Labelled photos from "lung_images", an image-classification folder in Kaumarya/lung-cancer-detection. The possible labels are: adenocarcinoma, large cell carcinoma, normal, squamous cell carcinoma.

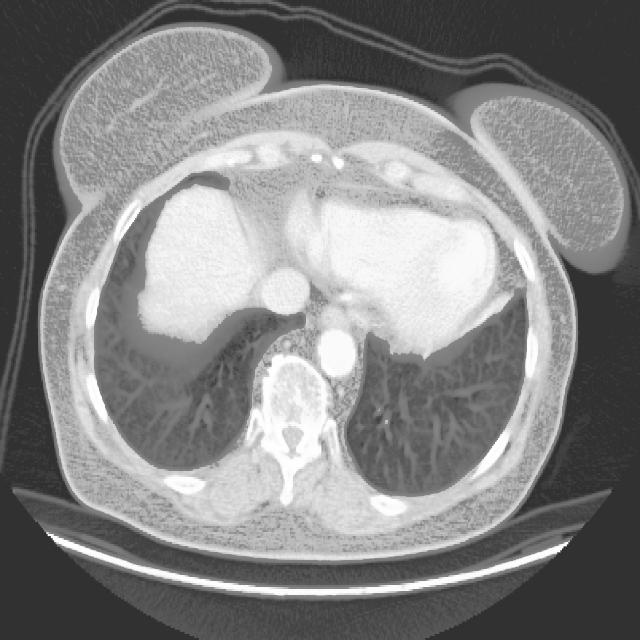
Label: squamous cell carcinoma

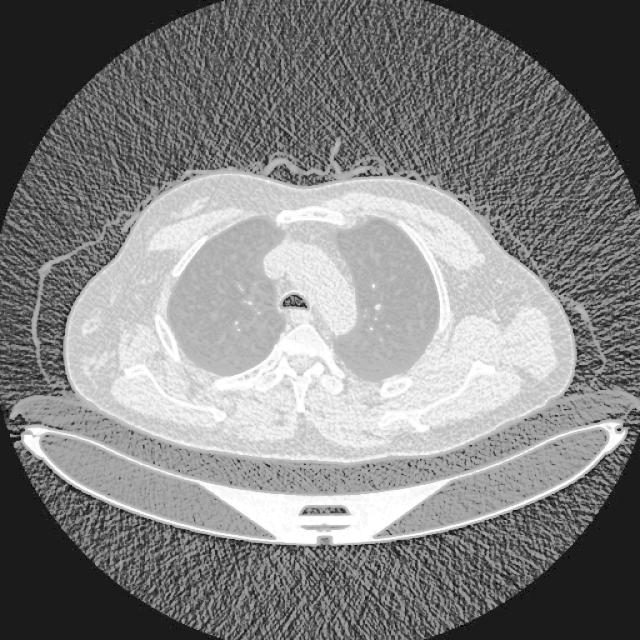
Label: normal

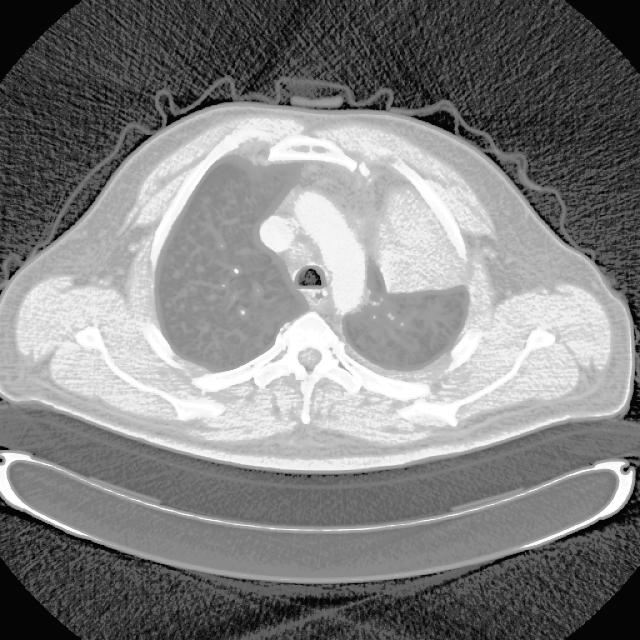
Label: adenocarcinoma

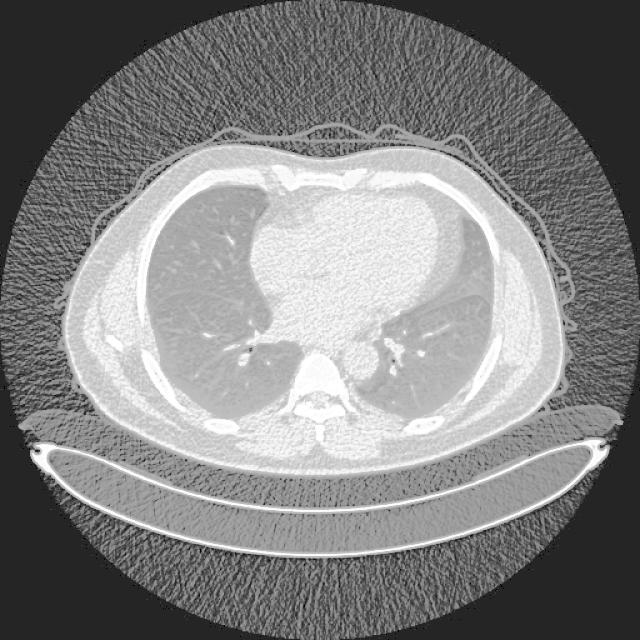
Label: large cell carcinoma

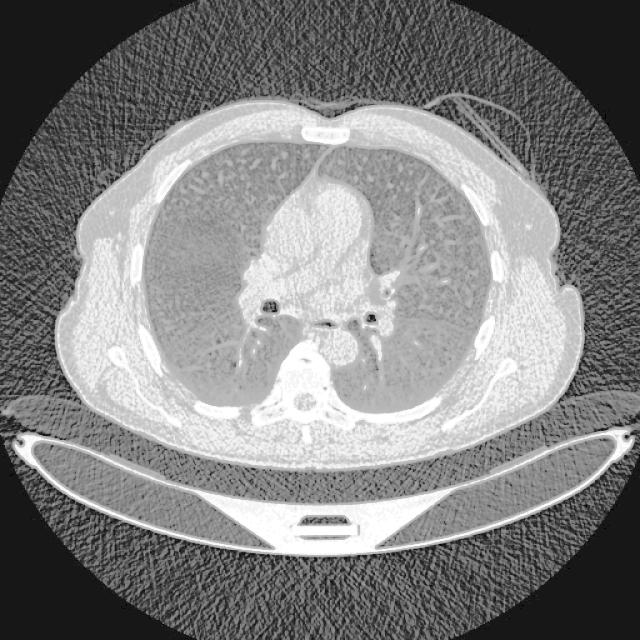
Label: adenocarcinoma

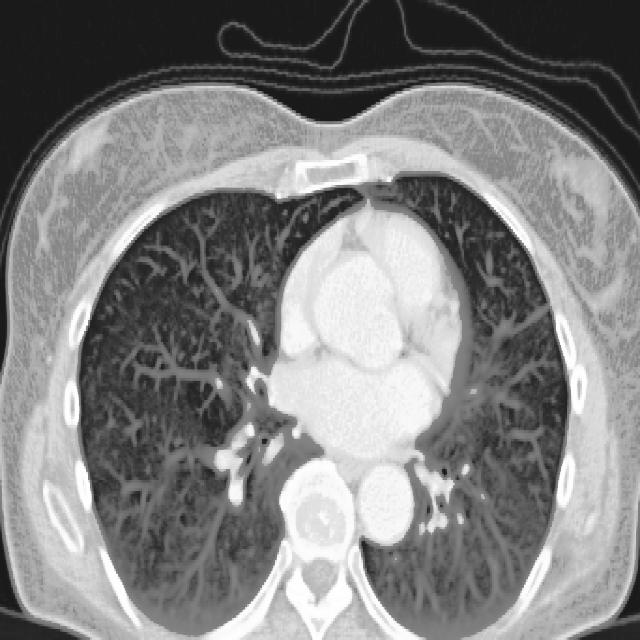
Label: large cell carcinoma
